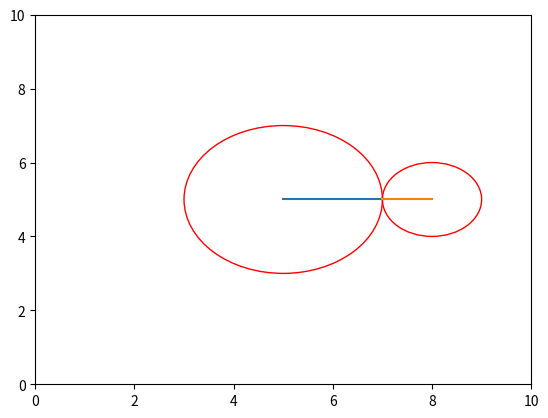

This chart was generated by the following Python code:
import numpy as np
import matplotlib.pyplot as plt
import matplotlib.animation as animation
xs = 5
ys = 5
r1 = 2
r2 = 1
t = 361 
pulse = np.pi/180
circle1 = plt.Circle((xs, ys), r1, color='r', fill=False)
  
fig, ax = plt.subplots()
ax.cla() # clear things for fresh plot
ax.add_patch(circle1) 
ax.set_xlim((0, 10))
ax.set_ylim((0, 10))


#radius that "rotates" outside circle
xlist = [(r1*np.cos(kat*pulse)+xs) for kat in range (0,t,1)]
ylist = [(r1*np.sin(kat*pulse)+ys) for kat in range(0,t,1)]


#centers of outside circle
xslist = [((r1+r2)*np.cos(kat*pulse)+xs) for kat in range (0,t,1)]
yslist = [((r1+r2)*np.sin(kat*pulse)+ys) for kat in range(0,t,1)]

line = ax.plot([xs,xlist[0]], [ys,ylist[0]])[0]
circle2= plt.Circle((xslist[0], yslist[0]), r2, color='r', fill=False)
ax.add_patch(circle2)


#final result/drawing radius
ilo = (r1+r2)/r2
xlist2 = [((r2)*-np.cos(ilo*kat*pulse)+xslist[kat]) for kat in range(0, t, 1)]
ylist2 = [((r2)*-np.sin(ilo*kat*pulse)+yslist[kat]) for kat in range(0, t, 1)]

line2 = ax.plot([xslist[0],xlist[0]], [yslist[0],ylist[0]])[0]

hipo = ax.plot(xlist2[0],ylist2[0])[0]


def update(frame):
    circle2.set(center = (xslist[frame],yslist[frame]))
    
    x = [xs,xlist[frame]]
    y = [ys,ylist[frame]]
    x2 = [xslist[frame],xlist2[frame]]
    y2 = [yslist[frame],ylist2[frame]]
    xhipo = xlist2[:frame+1]    #+1 so it doesnt look delayed
    yhipo = ylist2[:frame+1]
    # update lines plot:
    line.set_xdata(x)
    line.set_ydata(y)
    line2.set_xdata(x2)
    line2.set_ydata(y2)
    hipo.set_xdata(xhipo)
    hipo.set_ydata  (yhipo)
    return line,line2,hipo 


          
ani = animation.FuncAnimation(fig=fig, func=update, frames=t-1, interval=10)
plt.show()
